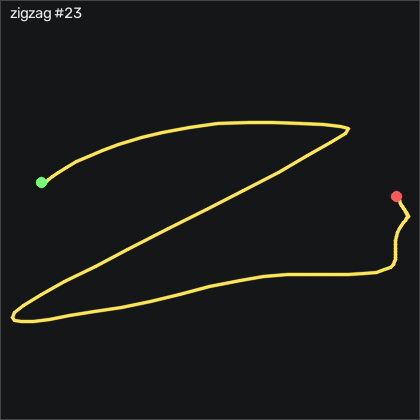

The table this chart was drawn from, first rows:
t_s, ax, ay, az, gx, gy, gz, seq
0.00000, -0.901, 0.142, 0.156, -6.104, -0.8496, -3.406, 28787
0.01000, -0.887, 0.118, 0.16, -5.464, -1.521, -1.607, 28788
0.02000, -0.882, 0.105, 0.163, -3.513, -1.307, -0.9668, 28789
0.03000, -0.867, 0.106, 0.17, -1.165, -1.338, -1.485, 28790
0.04000, -0.864, 0.117, 0.162, 1.426, -0.3926, -1.363, 28791
0.05000, -0.879, 0.138, 0.157, 3.408, 0.8574, -1.088, 28792
0.06000, -0.893, 0.156, 0.156, 4.628, 1.559, -0.3569, 28793
0.07000, -0.902, 0.172, 0.155, 5.176, 1.559, 0.4361, 28794
0.08000, -0.903, 0.186, 0.16, 5.359, 1.284, 0.8321, 28795
0.09000, -0.919, 0.197, 0.161, 5.329, 1.132, 1.137, 28796
0.1, -0.919, 0.198, 0.154, 5.237, 0.4614, 0.9242, 28797
0.111, -0.9, 0.179, 0.152, 4.689, -0.6976, -0.4178, 28798
0.12, -0.94, 0.135, 0.142, 4.231, -0.2096, -1.881, 28799
0.13, -1.018, 0.04200, 0.139, 3.774, 0.03441, -0.7529, 28800
0.14, -1.106, -0.09800, 0.148, 4.841, -1.887, 3.698, 28801
0.15, -1.194, -0.265, 0.153, 8.682, -6.765, 8.424, 28802
0.16, -1.212, -0.453, 0.111, 17.4, -15.18, 9.552, 28803
0.17, -1.165, -0.538, 0.08600, 33.23, -26, 7.875, 28804
0.18, -1.078, -0.543, 0.07500, 51.95, -36.58, 4.704, 28805
0.19, -0.985, -0.574, 0.04800, 68.68, -43.59, 1.869, 28806
0.2, -0.937, -0.637, -0.00100, 83.59, -46.67, -1.119, 28807
0.21, -0.935, -0.732, -0.02200, 99.54, -48.01, -7.674, 28808
0.22, -0.89, -0.827, -0.03800, 118.3, -49.36, -15.17, 28809
0.23, -0.83, -0.954, -0.08100, 142, -51.83, -23.31, 28810
0.241, -0.711, -0.901, -0.118, 173.2, -53.35, -31.39, 28811
0.25, -0.613, -0.599, -0.09000, 205.4, -49.63, -29.53, 28812
0.26, -0.511, -0.215, -0.07300, 227.4, -42.1, -19.66, 28813
0.27, -0.458, 0.199, -0.1, 237.2, -28.81, 1.168, 28814
0.281, -0.444, 0.571, -0.206, 238.5, -13.04, 25.53, 28815
0.29, -0.398, 1.124, -0.302, 237.1, -1.124, 39.95, 28816
0.3, -0.333, 1.935, -0.396, 228.8, 7.687, 35.77, 28817
0.31, -0.305, 2.821, -0.474, 200.4, 12.53, 8.485, 28818
0.32, -0.284, 3.542, -0.525, 146.5, 15.22, -25.87, 28819
0.33, -0.107, 3.802, -0.558, 65.36, 21.59, -44.41, 28820
0.34, 0.04000, 3.541, -0.603, -30.31, 43.17, -41.09, 28821
0.35, 0.01700, 2.998, -0.613, -121.1, 75.89, -29.66, 28822
0.36, -0.268, 2.46, -0.648, -194.4, 111.6, -13.56, 28823
0.37, -0.484, 1.847, -0.667, -252.5, 139.1, 12.14, 28824
0.38, -0.573, 1.176, -0.718, -294.8, 153.1, 18.27, 28825
0.39, -0.832, 0.401, -0.71, -318.8, 162, 5.954, 28826
0.4, -1.199, -0.253, -0.528, -324.2, 166.9, 4.338, 28827
0.411, -1.38, -0.679, -0.302, -317.1, 162.2, 24.52, 28828
0.42, -1.488, -1.301, -0.302, -299.1, 153, 40.56, 28829
0.43, -1.492, -1.804, -0.204, -260.3, 131.3, 36.29, 28830
0.44, -1.535, -2.046, -0.06100, -202, 107.6, 18.21, 28831
0.451, -1.646, -2.142, 0.02000, -139.2, 86.04, 8.18, 28832
0.46, -1.709, -2.091, 0.06600, -78.63, 65.58, 14.34, 28833
0.47, -1.674, -1.919, 0.05800, -25.1, 45.25, 25.95, 28834
0.48, -1.648, -1.803, 0.01800, 19.84, 27.78, 31.69, 28835
0.49, -1.587, -1.694, -0.03200, 60.21, 10.13, 31.63, 28836
0.5, -1.509, -1.557, -0.08100, 99.35, -5.637, 28.94, 28837
0.51, -1.385, -1.374, -0.127, 137.3, -18.41, 26.78, 28838
0.52, -1.268, -1.095, -0.208, 174.2, -27.13, 22.02, 28839
0.53, -1.263, -0.766, -0.323, 207.3, -33.01, 14.77, 28840
0.54, -1.259, -0.39, -0.466, 231.7, -41.67, 13.15, 28841
0.55, -1.185, -0.00200, -0.571, 246.7, -50.79, 18.21, 28842
0.56, -0.923, 0.351, -0.63, 252, -59.97, 22.66, 28843
0.57, -0.636, 0.669, -0.662, 249.6, -60.58, 22.51, 28844
0.581, -0.481, 0.962, -0.611, 239.4, -50.91, 15.07, 28845
0.59, -0.474, 1.151, -0.51, 222.8, -35.36, 7.021, 28846
... 39 more rows
